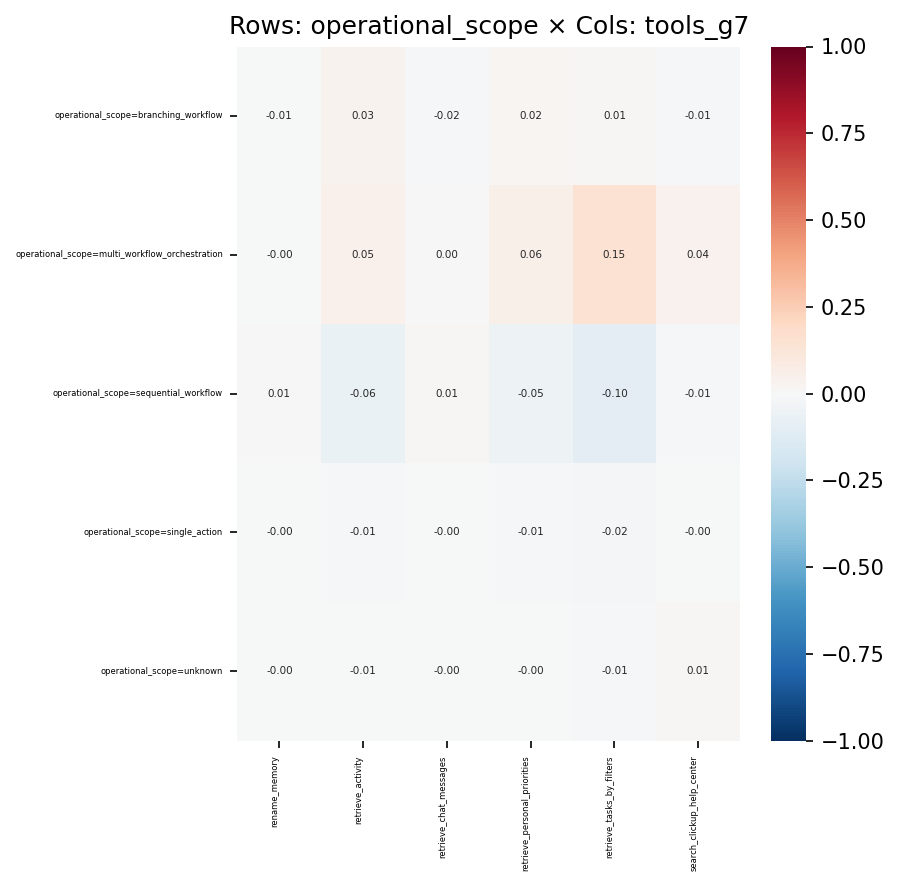

Values plotted in this chart, from the file beside it:
, rename_memory, retrieve_activity, retrieve_chat_messages, retrieve_personal_priorities, retrieve_tasks_by_filters, search_clickup_help_center
operational_scope=branching_workflow, -0.005321, 0.03155, -0.01515, 0.01584, 0.009995, -0.01405
operational_scope=multi_workflow_orchest…, -0.0008538, 0.05198, 0.003307, 0.05552, 0.1544, 0.04013
operational_scope=sequential_workflow, 0.006326, -0.06416, 0.01441, -0.05068, -0.1045, -0.01121
operational_scope=single_action, -0.0003124, -0.01461, -0.0005354, -0.008891, -0.02321, -0.002294
operational_scope=unknown, -0.0001965, -0.007618, -0.001634, -0.004135, -0.01161, 0.0119
